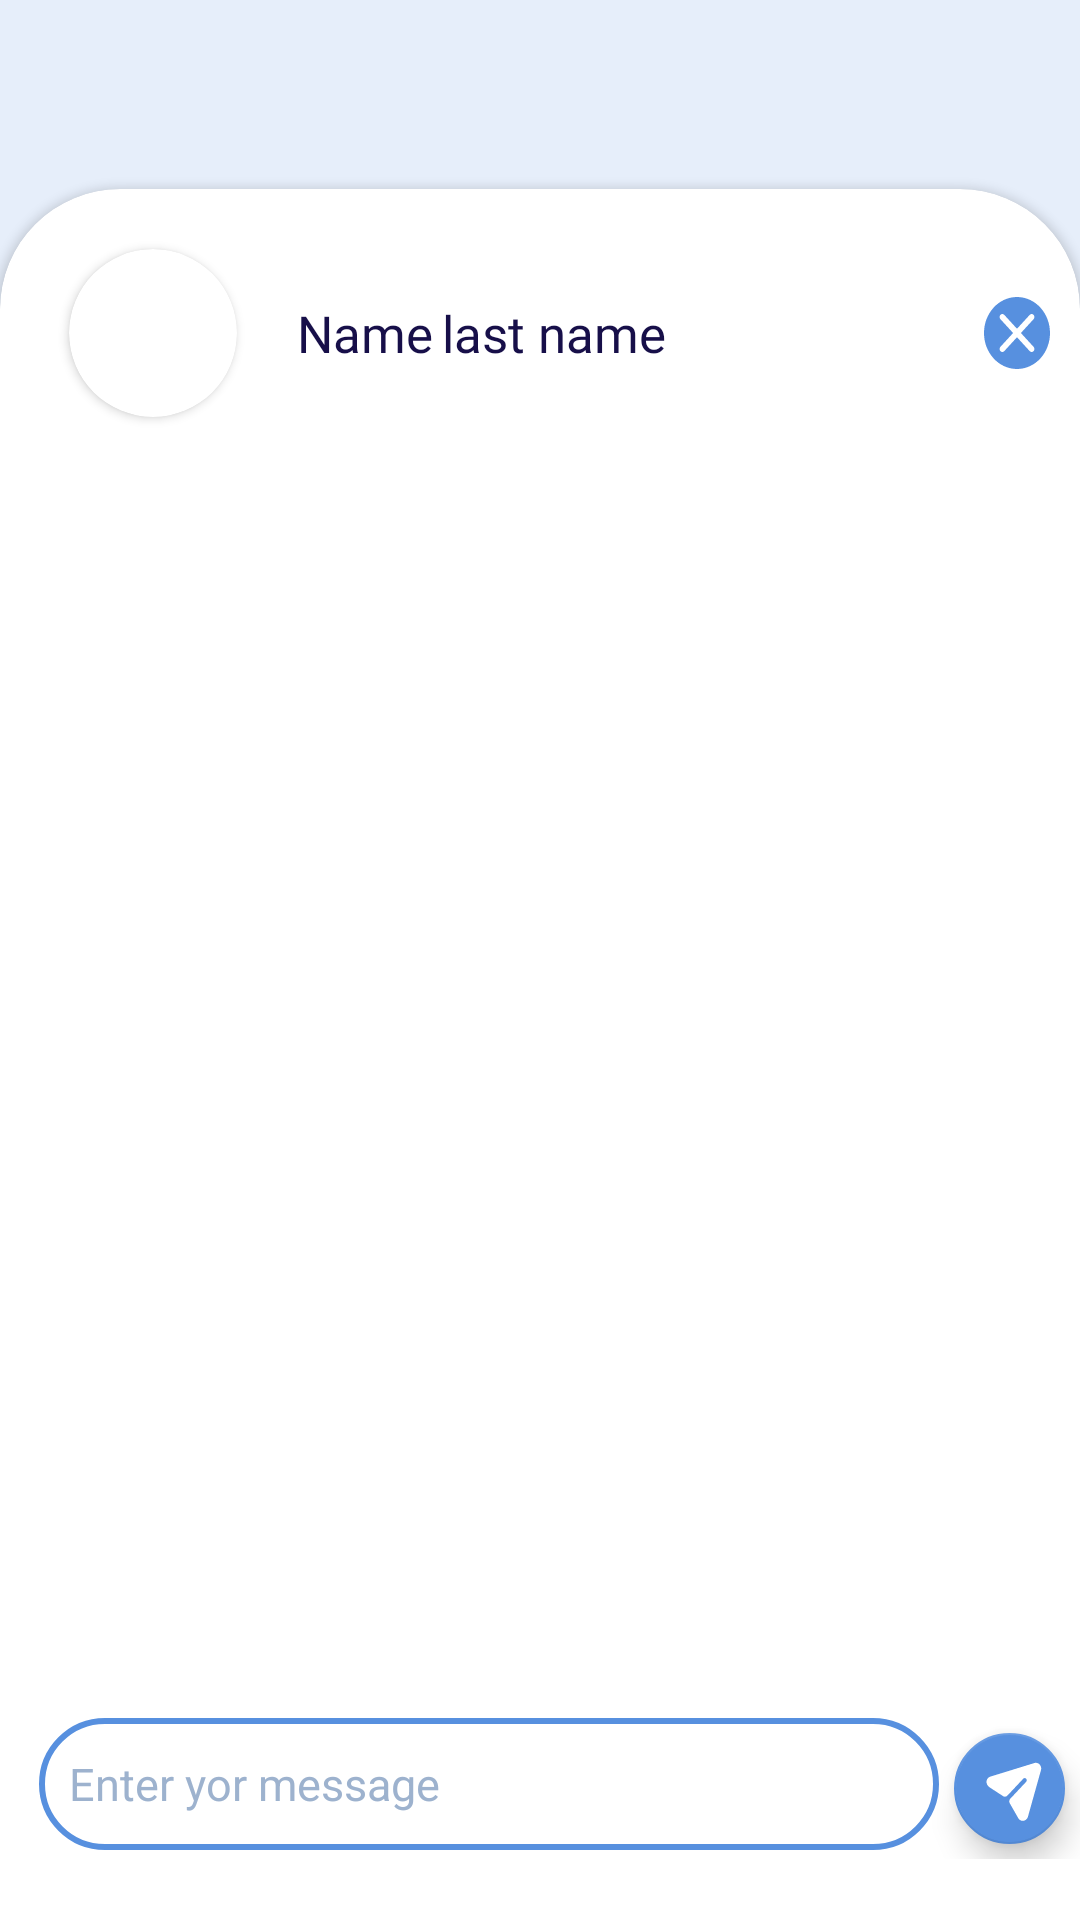

The Android layout XML behind this screen, and the referenced resources:
<!-- AndroidManifest.xml: application theme Theme.SocialApp -->
<!-- res/layout/fragment_messaging.xml -->
<?xml version="1.0" encoding="utf-8"?>
<androidx.constraintlayout.widget.ConstraintLayout xmlns:android="http://schemas.android.com/apk/res/android"
    xmlns:app="http://schemas.android.com/apk/res-auto"
    xmlns:tools="http://schemas.android.com/tools"
    android:layout_width="match_parent"
    android:layout_height="match_parent"
    android:background="@color/background">

    <androidx.cardview.widget.CardView
        android:layout_width="match_parent"
        android:layout_height="0dp"
        android:layout_marginTop="63dp"
        android:layout_marginBottom="-40dp"
        app:cardCornerRadius="40dp"
        app:layout_constraintBottom_toBottomOf="parent"
        app:layout_constraintEnd_toEndOf="parent"
        app:layout_constraintStart_toStartOf="parent"
        app:layout_constraintTop_toTopOf="parent">

        <LinearLayout
            android:layout_width="match_parent"
            android:layout_height="wrap_content"
            android:layout_marginBottom="50dp"
            android:orientation="vertical">

            <LinearLayout
                android:layout_width="wrap_content"
                android:layout_height="wrap_content"
                android:layout_marginStart="13dp"
                android:layout_marginTop="10dp"
                android:orientation="horizontal">

                <androidx.cardview.widget.CardView
                    android:layout_width="wrap_content"
                    android:layout_height="wrap_content"
                    android:layout_margin="10dp"
                    app:cardCornerRadius="100dp"
                    app:cardPreventCornerOverlap="false">

                    <ImageView
                        android:id="@+id/im_man_c"
                        android:layout_width="56dp"
                        android:layout_height="56dp"
                        tools:srcCompat="@tools:sample/avatars" />
                </androidx.cardview.widget.CardView>

                <TextView
                    android:id="@+id/tv_man_name_c"
                    android:layout_width="wrap_content"
                    android:layout_height="wrap_content"
                    android:layout_gravity="center"
                    android:layout_marginStart="10dp"
                    android:layout_marginTop="0dp"
                    android:layout_marginEnd="3dp"
                    android:fontFamily="@font/poppins_semi_bold"
                    android:gravity="right"
                    android:text="Name"
                    android:textColor="@color/main_text"
                    android:textSize="17sp" />

                <TextView
                    android:id="@+id/tv_man_last_name_c"
                    android:layout_width="wrap_content"
                    android:layout_height="wrap_content"
                    android:layout_gravity="center"
                    android:layout_marginEnd="10dp"
                    android:layout_weight="0"
                    android:fontFamily="@font/poppins_semi_bold"
                    android:text="last name"
                    android:textColor="@color/main_text"
                    android:textSize="17sp" />

                <ImageView
                    android:id="@+id/im_exit"
                    android:layout_width="wrap_content"
                    android:layout_height="wrap_content"
                    android:layout_gravity="center"
                    android:layout_marginStart="96dp"
                    android:layout_marginEnd="10dp"
                    android:background="@drawable/ic_exit"
                    android:clickable="true"/>
            </LinearLayout>

            <androidx.recyclerview.widget.RecyclerView
                android:id="@+id/rv_message"
                android:layout_width="match_parent"
                android:layout_height="wrap_content"
                android:layout_marginStart="13dp"
                android:layout_marginTop="30dp"
                android:layout_marginEnd="13dp"
                android:layout_marginBottom="50dp" />


        </LinearLayout>

        <LinearLayout
            android:layout_width="match_parent"
            android:layout_height="wrap_content"
            android:layout_gravity="bottom"
            android:layout_marginTop="50dp"
            android:layout_marginBottom="60dp"
            android:orientation="horizontal"
            android:paddingTop="10dp">

            <EditText
                android:id="@+id/message_box"
                android:layout_width="300dp"
                android:layout_height="44dp"
                android:layout_marginStart="13dp"
                android:background="@drawable/send_message_background"
                android:hint="Enter yor message"
                android:paddingStart="10dp"
                android:textColor="@color/blue"
                android:textColorHint="@color/blue_gray"
                android:textSize="15sp"
                tools:ignore="TouchTargetSizeCheck" />

            <com.google.android.material.floatingactionbutton.FloatingActionButton
                android:id="@+id/btn_sent"
                android:layout_width="wrap_content"
                android:layout_height="44dp"
                android:layout_gravity="center"
                android:layout_margin="5dp"
                android:layout_marginStart="35dp"
                android:clickable="true"
                android:contentDescription="sent"
                app:fabCustomSize="40dp"
                app:backgroundTint="@color/blue"
                app:srcCompat="@drawable/ic_sending" />
        </LinearLayout>
    </androidx.cardview.widget.CardView>


</androidx.constraintlayout.widget.ConstraintLayout>
<!-- resources referenced by this layout -->
<resources>
  <color name="background">#FFE6EEFA</color>
  <color name="blue">#FF5790DF</color>
  <color name="blue_gray">#FF9DB2CE</color>
  <color name="main_text">#FF170F49</color>
  <!-- drawable ic_exit (drawable) -->
  <vector xmlns:android="http://schemas.android.com/apk/res/android"
      android:width="24dp"
      android:height="24dp"
      android:viewportWidth="24"
      android:viewportHeight="24">
    <path
        android:pathData="M24,12C24,18.627 18.627,24 12,24C5.373,24 0,18.627 0,12C0,5.373 5.373,0 12,0C18.627,0 24,5.373 24,12ZM5.96,18.04C5.569,17.65 5.569,17.017 5.96,16.626L10.586,12L5.96,7.374C5.569,6.983 5.569,6.35 5.96,5.96C6.35,5.569 6.983,5.569 7.374,5.96L12,10.586L16.626,5.96C17.017,5.569 17.65,5.569 18.04,5.96C18.431,6.35 18.431,6.983 18.04,7.374L13.414,12L18.041,16.626C18.431,17.017 18.431,17.65 18.041,18.04C17.65,18.431 17.017,18.431 16.626,18.04L12,13.414L7.374,18.04C6.983,18.431 6.35,18.431 5.96,18.04Z"
        android:fillColor="#5790DF"
        android:fillType="evenOdd"/>
  </vector>
  <!-- drawable ic_sending (drawable) -->
  <vector xmlns:android="http://schemas.android.com/apk/res/android"
      android:width="23dp"
      android:height="25dp"
      android:viewportWidth="23"
      android:viewportHeight="25">
    <path
        android:pathData="M20.444,2.602C19.967,2.085 19.261,1.892 18.603,2.095L3.25,6.812C2.556,7.016 2.063,7.601 1.931,8.345C1.795,9.102 2.269,10.063 2.887,10.464L7.687,13.582C8.18,13.901 8.815,13.821 9.222,13.387L14.719,7.543C14.996,7.238 15.454,7.238 15.731,7.543C16.007,7.837 16.007,8.314 15.731,8.618L10.224,14.463C9.816,14.897 9.74,15.571 10.04,16.095L12.973,21.218C13.317,21.826 13.908,22.171 14.557,22.171C14.634,22.171 14.719,22.171 14.796,22.161C15.54,22.06 16.132,21.522 16.351,20.761L20.902,4.56C21.103,3.87 20.921,3.119 20.444,2.602"
        android:fillColor="#ffffff"/>
  </vector>
  <!-- drawable send_message_background (drawable) -->
  <?xml version="1.0" encoding="utf-8"?>
  <selector xmlns:android="http://schemas.android.com/apk/res/android">
  
      
      <item android:state_enabled="true" android:state_focused="true">
          <shape android:shape="rectangle">
              <solid android:color="@android:color/white" />
              <corners android:radius="50dp" />
              <stroke android:width="2dp" android:color="@color/blue" />
          </shape>
      </item>
  
      
      <item android:state_enabled="true">
          <shape android:shape="rectangle">
              <solid android:color="@android:color/white" />
              <corners android:radius="50dp" />
              <stroke android:width="2dp" android:color="@color/blue" />
  
          </shape>
      </item>
  
  
  </selector>
  <style name="Theme.SocialApp" parent="Theme.MaterialComponents.Light.NoActionBar.Bridge">
          
          <item name="colorPrimary">@color/blue_gray</item>
          <item name="colorPrimaryVariant">@color/purple_700</item>
          <item name="colorOnPrimary">@color/blue</item>
          
          <item name="colorSecondary">@color/teal_200</item>
          <item name="colorSecondaryVariant">@color/teal_700</item>
          <item name="colorOnSecondary">@color/black</item>
          
          <item name="android:statusBarColor">?attr/colorPrimaryVariant</item>
          
          <item name="android:windowFullscreen">true</item>
  
      </style>
  <color name="purple_700">#FF3700B3</color>
  <color name="teal_200">#FF03DAC5</color>
  <color name="teal_700">#FF018786</color>
  <color name="black">#FF000000</color>
</resources>
